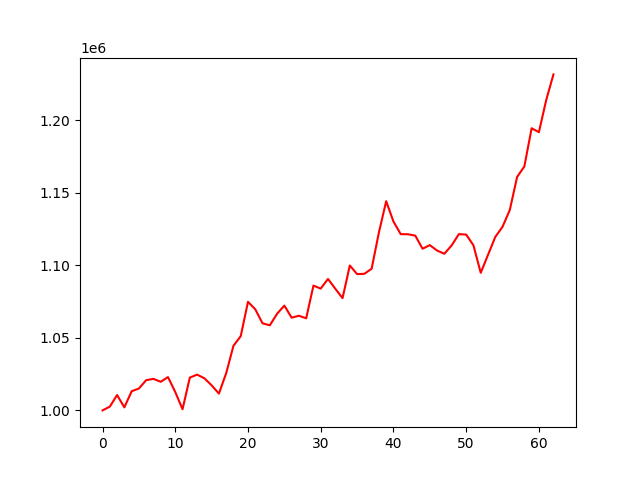

Data behind this chart, as committed beside it:
account_value, date, daily_return
1000000, 2021-07-05, 
1002608, 2021-07-06, 0.002608
1010575, 2021-07-07, 0.007945
1002100, 2021-07-08, -0.008386
1013187, 2021-07-09, 0.01106
1015104, 2021-07-12, 0.001892
1020845, 2021-07-13, 0.005656
1021753, 2021-07-14, 0.0008889
1019728, 2021-07-15, -0.001981
1022964, 2021-07-16, 0.003174
1012661, 2021-07-19, -0.01007
1000806, 2021-07-20, -0.01171
1022622, 2021-07-22, 0.0218
1024671, 2021-07-23, 0.002004
1022159, 2021-07-26, -0.002452
1017288, 2021-07-27, -0.004765
1011577, 2021-07-28, -0.005614
1025641, 2021-07-29, 0.0139
1044536, 2021-07-30, 0.01842
1051211, 2021-08-02, 0.006391
1074889, 2021-08-03, 0.02252
1069728, 2021-08-04, -0.004801
1060046, 2021-08-05, -0.009051
1058681, 2021-08-06, -0.001288
1066640, 2021-08-09, 0.007518
1072287, 2021-08-10, 0.005294
1063952, 2021-08-11, -0.007773
1065270, 2021-08-12, 0.001238
1063518, 2021-08-13, -0.001645
1086067, 2021-08-16, 0.0212
1084002, 2021-08-17, -0.001902
1090676, 2021-08-18, 0.006157
1083934, 2021-08-20, -0.006181
1077414, 2021-08-23, -0.006015
1099940, 2021-08-24, 0.02091
1093990, 2021-08-25, -0.005409
1094208, 2021-08-26, 0.0001985
1097713, 2021-08-27, 0.003204
1122712, 2021-08-30, 0.02277
1144285, 2021-08-31, 0.01921
1130268, 2021-09-01, -0.01225
1121533, 2021-09-02, -0.007728
1121489, 2021-09-03, -3.91849662970678e-05
1120532, 2021-09-06, -0.000853
1111506, 2021-09-07, -0.008055
1113978, 2021-09-08, 0.002224
1110228, 2021-09-09, -0.003367
1108031, 2021-09-13, -0.001979
1113792, 2021-09-14, 0.005199
1121578, 2021-09-15, 0.00699
1121242, 2021-09-16, -0.0002994
1113835, 2021-09-17, -0.006606
1094896, 2021-09-20, -0.017
1107256, 2021-09-21, 0.01129
1119608, 2021-09-22, 0.01116
1126654, 2021-09-23, 0.006293
1138245, 2021-09-24, 0.01029
1160953, 2021-09-27, 0.01995
1168293, 2021-09-28, 0.006322
1194577, 2021-09-29, 0.0225
... 3 more rows
